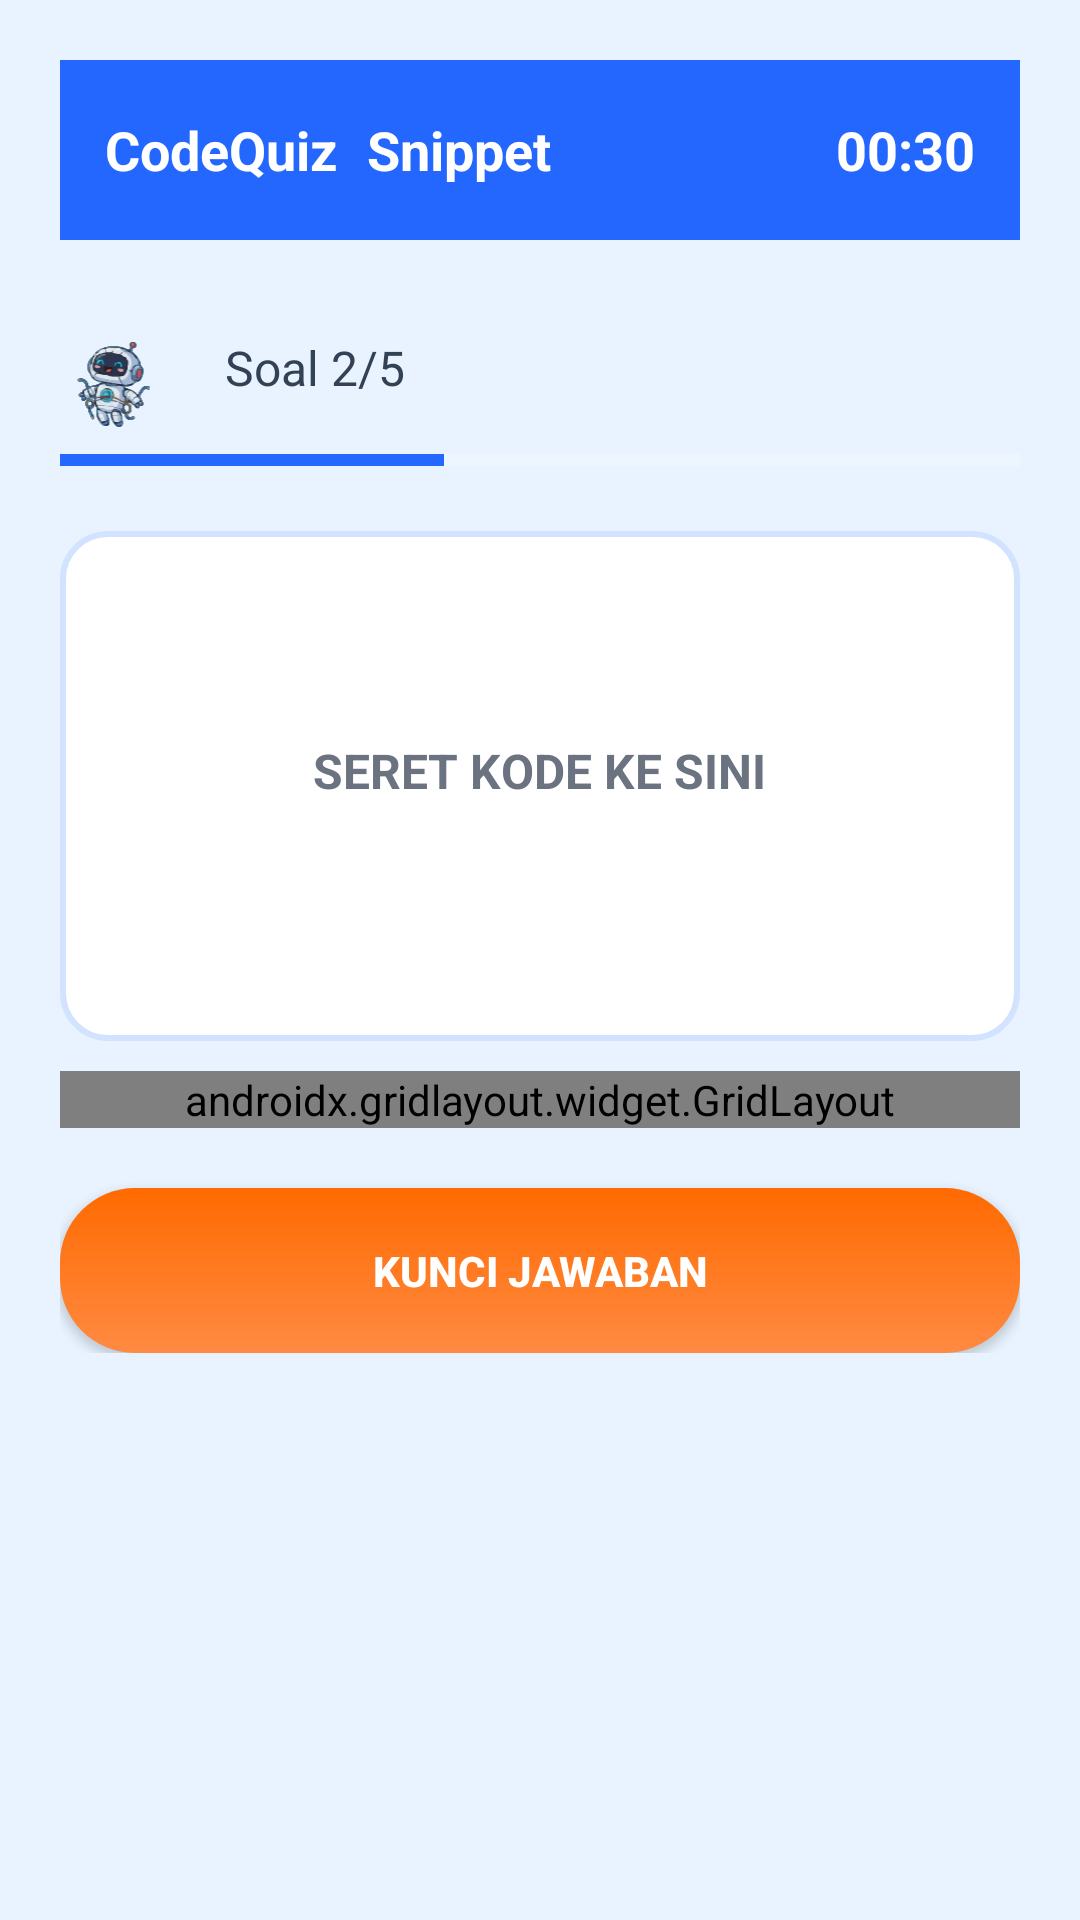

Reconstruct the res/layout file that produces this screen, plus the resources it refers to.
<!-- AndroidManifest.xml: application theme Theme.CodeQuizDAM -->
<!-- res/layout/activity_snippet.xml -->
<?xml version="1.0" encoding="utf-8"?>
<ScrollView xmlns:android="http://schemas.android.com/apk/res/android"
    xmlns:app="http://schemas.android.com/apk/res-auto"
    android:layout_width="match_parent"
    android:layout_height="match_parent"
    android:background="#E8F3FF">

    <LinearLayout
        android:layout_width="match_parent"
        android:layout_height="wrap_content"
        android:orientation="vertical"
        android:padding="20dp">

        
        <LinearLayout
            android:layout_width="match_parent"
            android:layout_height="60dp"
            android:background="#2467FF"
            android:padding="15dp"
            android:gravity="center_vertical"
            android:orientation="horizontal">

            <TextView
                android:layout_width="wrap_content"
                android:layout_height="wrap_content"
                android:text="CodeQuiz"
                android:textColor="#FFFFFF"
                android:textStyle="bold"
                android:textSize="18sp"/>

            <Space
                android:layout_width="10dp"
                android:layout_height="1dp"/>

            <TextView
                android:layout_width="0dp"
                android:layout_height="wrap_content"
                android:text="Snippet"
                android:textColor="#FFFFFF"
                android:layout_weight="1"
                android:textSize="18sp"
                android:textStyle="bold"/>

            <TextView
                android:id="@+id/timer"
                android:layout_width="wrap_content"
                android:layout_height="wrap_content"
                android:text="00:30"
                android:textColor="#FFFFFF"
                android:textStyle="bold"
                android:textSize="18sp"/>
        </LinearLayout>

        
        <LinearLayout
            android:layout_width="match_parent"
            android:layout_height="wrap_content"
            android:layout_marginTop="20dp"
            android:orientation="horizontal"
            android:gravity="center_vertical">

            <ImageView
                android:layout_width="45dp"
                android:layout_height="45dp"
                android:src="@drawable/robot_quiz"/>

            <TextView
                android:layout_width="wrap_content"
                android:layout_height="wrap_content"
                android:text="Soal 2/5"
                android:textColor="#334155"
                android:textSize="16sp"
                android:layout_marginStart="10dp"/>
        </LinearLayout>

        
        <ProgressBar
            android:layout_width="match_parent"
            android:layout_height="7dp"
            android:progress="40"
            android:progressTint="#2467FF"
            android:backgroundTint="#BFD7FF"
            style="?android:attr/progressBarStyleHorizontal"
            android:layout_marginTop="5dp"/>

        
        <LinearLayout
            android:id="@+id/drag_area"
            android:layout_width="match_parent"
            android:layout_height="wrap_content"
            android:minHeight="170dp"
            android:background="@drawable/box_area"
            android:orientation="vertical"
            android:gravity="center"
            android:layout_marginTop="20dp"
            android:padding="15dp">

            <TextView
                android:id="@+id/drag_area_text"
                android:layout_width="wrap_content"
                android:layout_height="wrap_content"
                android:text="SERET KODE KE SINI"
                android:textColor="#6B7280"
                android:textSize="16sp"
                android:textStyle="bold"
                android:layout_marginBottom="10dp"/>

        </LinearLayout>

        <androidx.gridlayout.widget.GridLayout
            android:id="@+id/source_code_container"
            android:layout_width="match_parent"
            android:layout_height="wrap_content"
            app:columnCount="2"
            app:rowCount="4"
            app:alignmentMode="alignMargins"
            android:layout_marginTop="10dp">

            <TextView
                android:id="@+id/code_1"
                style="@style/CodeSnippet"
                android:tag="code_1"
                android:text="int number = 10;"/>

            <TextView
                android:id="@+id/code_2"
                style="@style/CodeSnippet"
                android:tag="code_2"
                android:text="if (number > 5) {"/>

            <TextView
                android:id="@+id/code_3"
                style="@style/CodeSnippet"
                android:tag="code_3"
                android:text="}"/>

            <TextView
                android:id="@+id/code_4"
                style="@style/CodeSnippet"
                android:tag="code_4"
                android:text="System.out.println(&quot;Besar&quot;);"/>

            <TextView
                android:id="@+id/code_5"
                style="@style/CodeSnippet"
                android:tag="code_5"
                android:text="if (number > 5) {"/>

            <TextView
                android:id="@+id/code_6"
                style="@style/CodeSnippet"
                android:tag="code_6"
                android:text="} else {"/>

            <TextView
                android:id="@+id/code_7"
                style="@style/CodeSnippet"
                android:tag="code_7"
                android:text="System.out.println(&quot;Kecil&quot;);"/>

        </androidx.gridlayout.widget.GridLayout>

        
        <Button
            android:id="@+id/btnKuncisnippet"
            android:layout_width="match_parent"
            android:layout_height="55dp"
            android:text="KUNCI JAWABAN"
            android:textColor="#FFFFFF"
            android:textStyle="bold"
            android:background="@drawable/btn_orange1"
            android:layout_marginTop="20dp"/>

    </LinearLayout>

</ScrollView>
<!-- resources referenced by this layout -->
<resources>
  <!-- drawable box_area (drawable) -->
  <shape xmlns:android="http://schemas.android.com/apk/res/android"
      android:shape="rectangle">
      <solid android:color="#FFFFFF"/>
      <corners android:radius="15dp"/>
      <padding android:left="10dp" android:top="10dp" android:right="10dp" android:bottom="10dp"/>
      <stroke android:width="2dp" android:color="#D2E3FF"/>
  </shape>
  <!-- drawable btn_orange1 (drawable) -->
  <shape xmlns:android="http://schemas.android.com/apk/res/android"
      android:shape="rectangle">
      <gradient
          android:startColor="#FF8A42"
          android:endColor="#FF6A00"
          android:angle="90"/>
      <corners android:radius="25dp"/>
  </shape>
  <!-- drawable robot_quiz: vector/xml drawable (drawable, 158744 chars, omitted) -->
  <style name="CodeSnippet">
          <item name="android:layout_width">150dp</item>
          <item name="android:layout_height">wrap_content</item>
          <item name="android:padding">10dp</item>
          <item name="android:background">@drawable/code_box</item>
          <item name="android:textColor">#1E293B</item>
          <item name="android:textSize">15sp</item>
          <item name="android:layout_margin">6dp</item>
      </style>
  <style name="Theme.CodeQuizDAM" parent="Theme.AppCompat.NoActionBar" />
  <!-- drawable code_box (drawable) -->
  <shape xmlns:android="http://schemas.android.com/apk/res/android">
      <solid android:color="#FFFFFF"/>
      <corners android:radius="12dp"/>
      <stroke android:width="1dp" android:color="#E2E8F0"/>
  </shape>
</resources>
